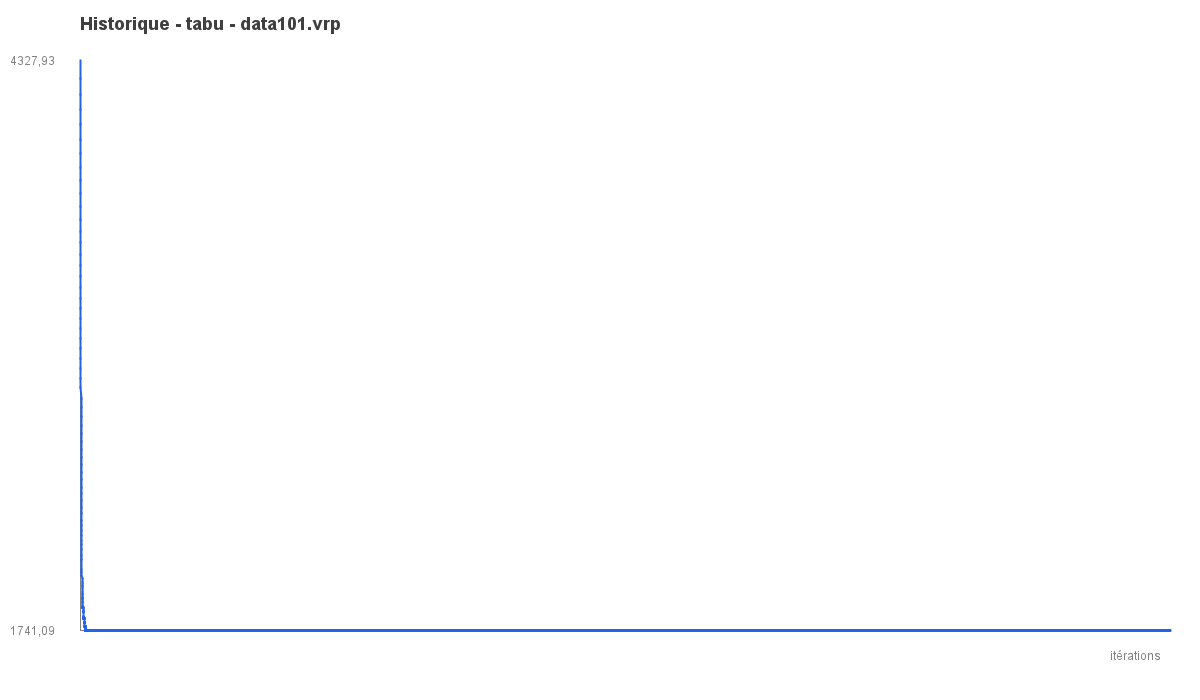

Source data for this figure (header and first rows):
iter, best_objective
1, 4328
2, 4250
3, 4176
4, 4108
5, 4040
6, 3973
7, 3909
8, 3846
9, 3784
10, 3726
11, 3667
12, 3610
13, 3556
14, 3503
15, 3449
16, 3398
17, 3349
18, 3300
19, 3252
20, 3205
21, 3158
22, 3112
23, 3067
24, 3023
25, 2978
26, 2933
27, 2889
28, 2847
29, 2798
30, 2756
31, 2715
32, 2675
33, 2638
34, 2602
35, 2566
36, 2530
37, 2495
38, 2461
39, 2427
40, 2394
41, 2363
42, 2333
43, 2302
44, 2273
45, 2244
46, 2218
47, 2196
48, 2173
49, 2152
50, 2132
51, 2112
52, 2085
53, 2068
54, 2022
55, 2006
56, 1991
57, 1978
58, 1967
59, 1957
60, 1949
... 29,940 more rows
